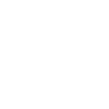
t = 0.00 s
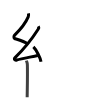
t = 3.75 s
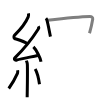
t = 7.50 s
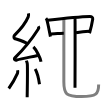
t = 11.50 s
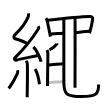
t = 15.25 s
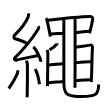
t = 19.00 s

The animated SVG that drew these frames (rendered in a browser with its animation timeline set to each time). Animation: 19 SMIL elements (animate=19); one cycle of 19.00 s.

<svg width="109px" height="109px" viewBox="0 0 px 109px" xmlns="http://www.w3.org/2000/svg" xmlns:xlink="http://www.w3.org/1999/xlink" xml:space="preserve" version="1.1"  baseProfile="full">
<path d="M28.4,13.42c0.36,1.23,0.38,2.15-0.18,3.5c-2.46,5.93-8.96,13.75-13.78,18.49c-0.67,0.66-0.72,2.85,0,3.08c3.81,1.23,9.64,2.86,12.91,5.12" style="fill:none;stroke:black;stroke-width:3;opacity:0">
  <animate attributeType="CSS" attributeName="opacity" from="0" to="1" begin="0s" dur="1s" repeatCount="0" fill="freeze" />
</path>
<path d="M38.32,26.18c0.3,0.53,0.37,2.27,0,2.85c-5.75,8.99-15.34,20.99-23.25,28.63c-1.81,1.75,0.45,2.75,1.63,2.4c4.95-1.49,14.69-3.13,21.05-4.56" style="fill:none;stroke:black;stroke-width:3;opacity:0">
  <animate attributeType="CSS" attributeName="opacity" from="0" to="1" begin="1s" dur="1s" repeatCount="0" fill="freeze" />
</path>
<path d="M33.38,46.88c2.69,2.63,6.95,10.79,7.62,14.87" style="fill:none;stroke:black;stroke-width:3;opacity:0">
  <animate attributeType="CSS" attributeName="opacity" from="0" to="1" begin="2s" dur="1s" repeatCount="0" fill="freeze" />
</path>
<path d="M26.39,60.62c0.07,0.36,0.91,1.85,0.98,4.09c0.31,10.79-0.2,28.79-0.2,32.46" style="fill:none;stroke:black;stroke-width:3;opacity:0">
  <animate attributeType="CSS" attributeName="opacity" from="0" to="1" begin="3s" dur="1s" repeatCount="0" fill="freeze" />
</path>
<path d="M17.61,70.35c0.15,0.85,0.12,2.53-0.15,3.13c-1.77,3.97-6.2,11.62-8.71,15.02" style="fill:none;stroke:black;stroke-width:3;opacity:0">
  <animate attributeType="CSS" attributeName="opacity" from="0" to="1" begin="4s" dur="1s" repeatCount="0" fill="freeze" />
</path>
<path d="M35.18,69.04c2.16,3.6,3.82,11.95,4.32,15.21" style="fill:none;stroke:black;stroke-width:3;opacity:0">
  <animate attributeType="CSS" attributeName="opacity" from="0" to="1" begin="5s" dur="1s" repeatCount="0" fill="freeze" />
</path>
<path d="M45.95,18.33c0.7,0.8,0.8,1.32,1.11,2.36c1.04,3.57,2.36,11.22,3.37,15.92" style="fill:none;stroke:black;stroke-width:3;opacity:0">
  <animate attributeType="CSS" attributeName="opacity" from="0" to="1" begin="6s" dur="1s" repeatCount="0" fill="freeze" />
</path>
<path d="M47.56,20.18c7.94-0.93,37.19-3.68,42.27-3.78c1.7-0.03,3.13,1.12,2.9,2.6c-0.96,6.02-1.98,10-3.23,14.25" style="fill:none;stroke:black;stroke-width:3;opacity:0">
  <animate attributeType="CSS" attributeName="opacity" from="0" to="1" begin="7s" dur="1s" repeatCount="0" fill="freeze" />
</path>
<path d="M50.01,33.9c1.96,0,12.14-0.76,13.74-0.76" style="fill:none;stroke:black;stroke-width:3;opacity:0">
  <animate attributeType="CSS" attributeName="opacity" from="0" to="1" begin="8s" dur="1s" repeatCount="0" fill="freeze" />
</path>
<path d="M76,32.84c2.86-0.61,11.29-1.54,13-1.54" style="fill:none;stroke:black;stroke-width:3;opacity:0">
  <animate attributeType="CSS" attributeName="opacity" from="0" to="1" begin="9s" dur="1s" repeatCount="0" fill="freeze" />
</path>
<path d="M74.85,18c0.41,0.48,0.15,3.67,0.23,4.64c0.08,0.96,0,59.09-0.08,65.11" style="fill:none;stroke:black;stroke-width:3;opacity:0">
  <animate attributeType="CSS" attributeName="opacity" from="0" to="1" begin="10s" dur="1s" repeatCount="0" fill="freeze" />
</path>
<path d="M63.85,19.12c0,1.88,0.01,2.67,0.01,4.56c0,12.83-0.02,52.68-0.02,58.41c0,11.91,2.14,14.43,17.75,14.43c14.66,0,17.05-2.33,17.05-11.96" style="fill:none;stroke:black;stroke-width:3;opacity:0">
  <animate attributeType="CSS" attributeName="opacity" from="0" to="1" begin="11s" dur="1s" repeatCount="0" fill="freeze" />
</path>
<path d="M56.95,43.38c0.02,0.15,0.08,0.44-0.04,0.61c-1.46,2.13-3.61,4.09-7.41,5.81" style="fill:none;stroke:black;stroke-width:3;opacity:0">
  <animate attributeType="CSS" attributeName="opacity" from="0" to="1" begin="12s" dur="1s" repeatCount="0" fill="freeze" />
</path>
<path d="M46.97,50c0.53,1,0.83,2.15,0.88,3.1c0.13,2.86-0.34,23.65-0.34,32.9" style="fill:none;stroke:black;stroke-width:3;opacity:0">
  <animate attributeType="CSS" attributeName="opacity" from="0" to="1" begin="13s" dur="1s" repeatCount="0" fill="freeze" />
</path>
<path d="M48.75,64.93c1.7,0,12.68-1.11,14.07-1.11" style="fill:none;stroke:black;stroke-width:3;opacity:0">
  <animate attributeType="CSS" attributeName="opacity" from="0" to="1" begin="14s" dur="1s" repeatCount="0" fill="freeze" />
</path>
<path d="M48.15,82.85c1.98,0,13.84-1.45,15.46-1.45" style="fill:none;stroke:black;stroke-width:3;opacity:0">
  <animate attributeType="CSS" attributeName="opacity" from="0" to="1" begin="15s" dur="1s" repeatCount="0" fill="freeze" />
</path>
<path d="M75.28,47.29c6.22-1.04,10.74-1.15,14.94-2.15c1.54-0.37,2.35,0.93,2.25,2.23c-0.54,6.99-0.6,27.62-1.23,34.63" style="fill:none;stroke:black;stroke-width:3;opacity:0">
  <animate attributeType="CSS" attributeName="opacity" from="0" to="1" begin="16s" dur="1s" repeatCount="0" fill="freeze" />
</path>
<path d="M75.45,62.72c2.05,0,14.55-1.19,16.23-1.19" style="fill:none;stroke:black;stroke-width:3;opacity:0">
  <animate attributeType="CSS" attributeName="opacity" from="0" to="1" begin="17s" dur="1s" repeatCount="0" fill="freeze" />
</path>
<path d="M75.15,80.6c2.21,0,13.69-0.96,15.5-0.96" style="fill:none;stroke:black;stroke-width:3;opacity:0">
  <animate attributeType="CSS" attributeName="opacity" from="0" to="1" begin="18s" dur="1s" repeatCount="0" fill="freeze" />
</path>
</svg>
